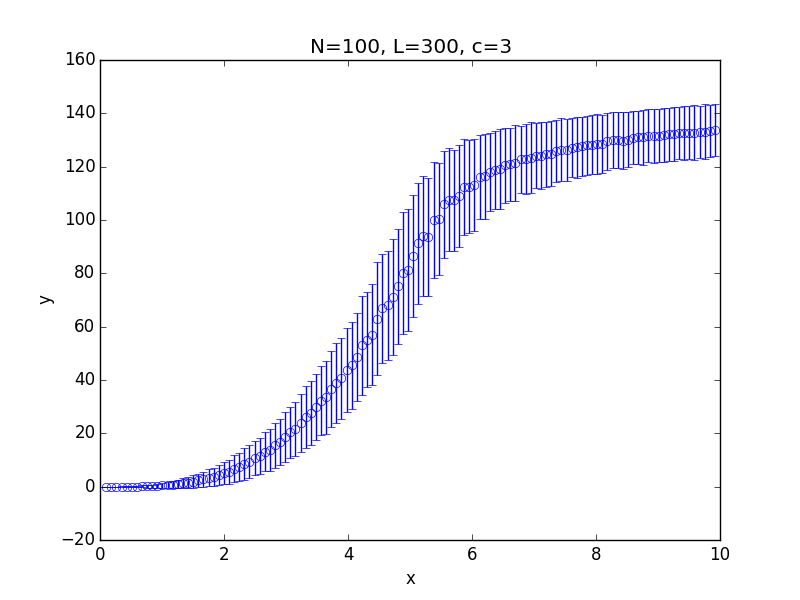

The table this chart was drawn from, first rows:
x; 0.100000; 0.182500; 0.265000; 0.347500; 0.430000; 0.512500; 0.595000; 0.677500; 0.760000; 0.842500; 0.925000; 1.007500; 1.090000; 1.172500; 1.255000; 1.337500; 1.420000; 1.502500; 1.585000; 1.667500; 1.750000; 1.832500; 1.915000
y; 0.000000; 0.000000; 0.000206; 0.006494; 0.0171; 0.03415; 0.06122; 0.09746; 0.1649; 0.2068; 0.3389; 0.4615; 0.6269; 0.7978; 1.01; 1.312; 1.546; 1.884; 2.347; 2.77; 3.406; 3.702; 4.304
std; 0.000000; 0.000000; 0.01435; 0.08032; 0.133; 0.1929; 0.2773; 0.3516; 0.4835; 0.559; 0.7689; 0.8987; 1.142; 1.318; 1.498; 1.791; 1.919; 2.318; 2.591; 2.851; 3.236; 3.344; 3.772
